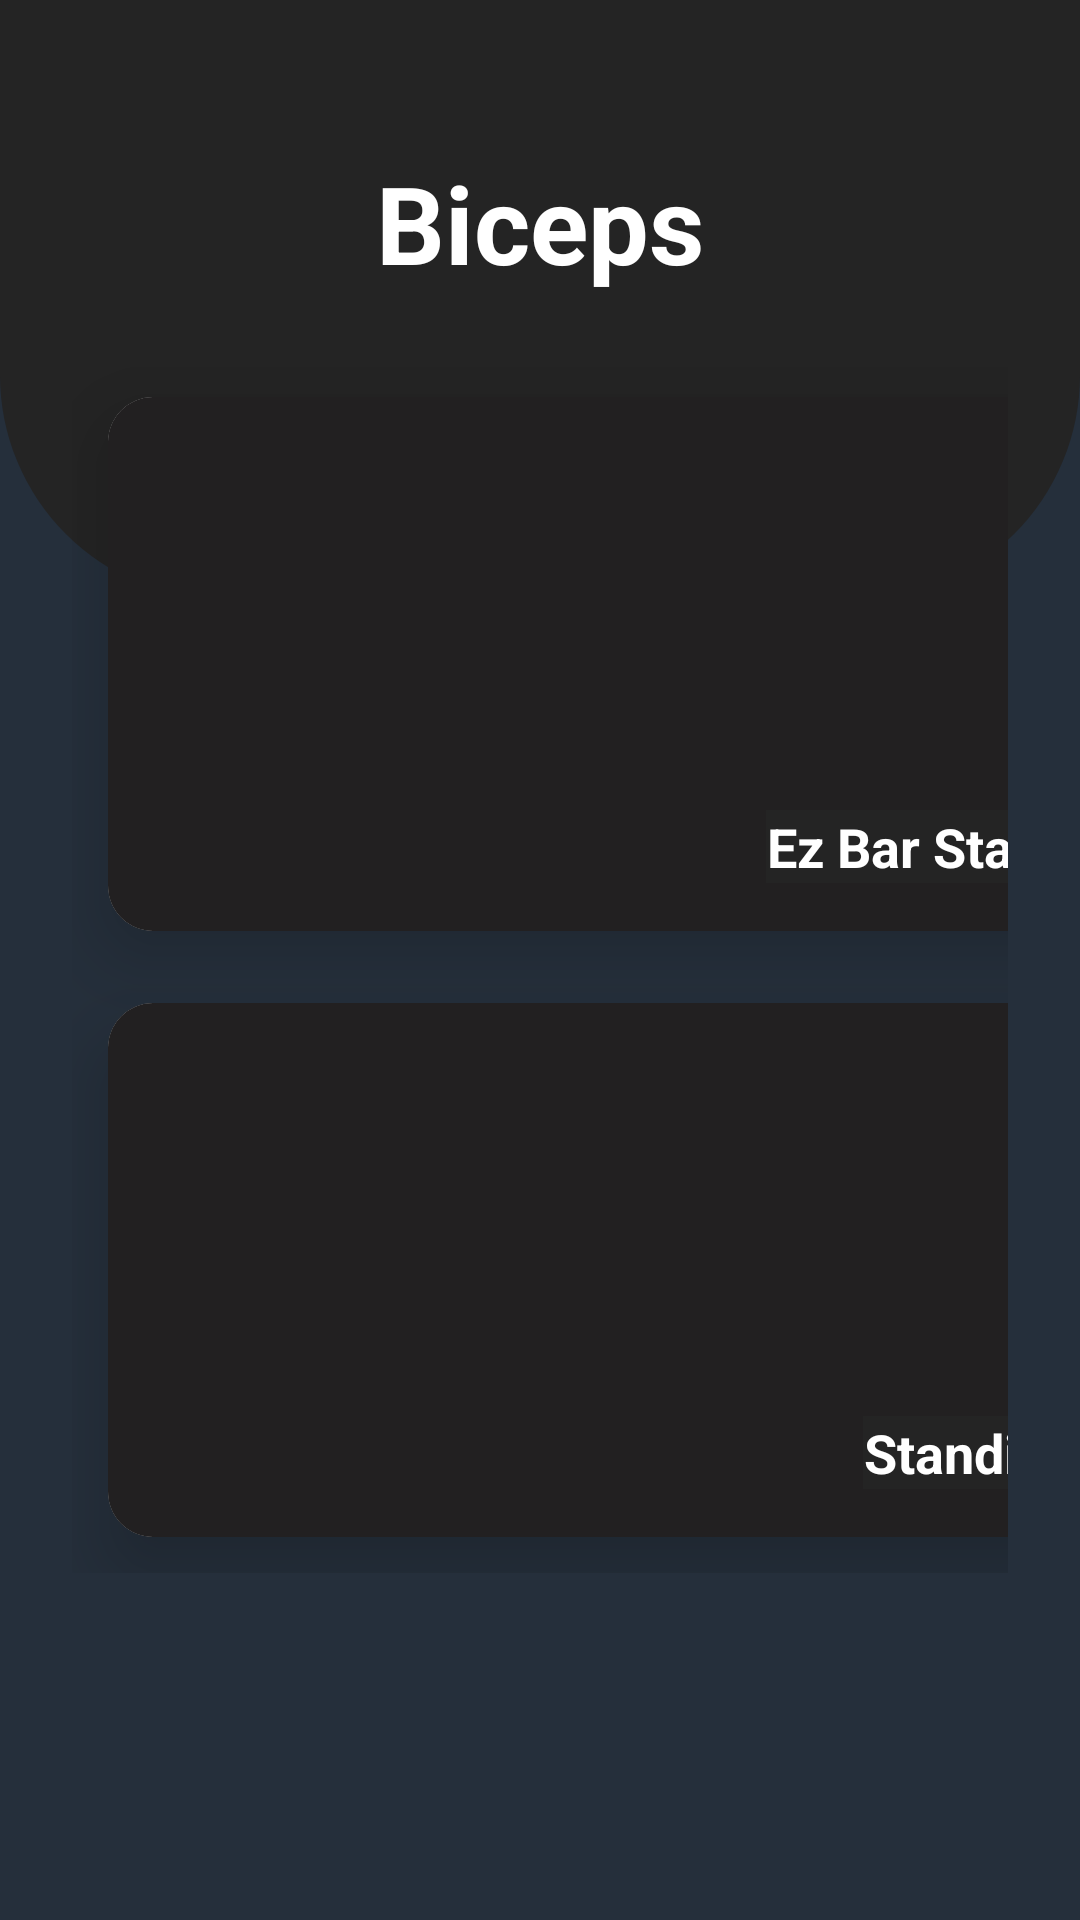

Write the Android layout XML for this screen, with the resource values it uses.
<!-- AndroidManifest.xml: application theme Theme.BottomNavigationApp -->
<!-- res/layout/activity_biceps.xml -->
<?xml version="1.0" encoding="utf-8"?>
<RelativeLayout xmlns:android="http://schemas.android.com/apk/res/android"
    xmlns:app="http://schemas.android.com/apk/res-auto"
    xmlns:tools="http://schemas.android.com/tools"
    android:layout_width="match_parent"
    android:layout_height="match_parent"
    android:background="@color/dark_bue"
    tools:context=".menu.home.biceps">

    <View
        android:id="@+id/top_view"
        android:layout_width="match_parent"
        android:layout_height="200dp"
        android:background="@drawable/bg_view" />

    <ImageButton
        android:id="@+id/biceps_back_button"
        android:layout_width="84dp"
        android:layout_height="61dp"
        android:background="@null"
        android:contentDescription="back to home"
        android:src="@drawable/backarrow" />

    <GridLayout
        android:layout_width="match_parent"
        android:layout_height="wrap_content"
        android:layout_below="@+id/top_view"
        android:layout_marginLeft="24dp"
        android:layout_marginTop="-80dp"
        android:layout_marginRight="24dp"
        android:columnCount="2"
        android:rowCount="3">

        <androidx.cardview.widget.CardView
            android:layout_width="150dp"
            android:layout_height="178dp"
            android:layout_row="1"
            android:layout_rowWeight="1"
            android:layout_column="0"
            android:layout_columnWeight="5"
            android:layout_margin="12dp"
            app:cardCornerRadius="15dp"
            app:cardElevation="15dp">

            <LinearLayout
                android:layout_width="match_parent"
                android:layout_height="200dp"
                android:background="@color/dark"
                android:gravity="center"
                android:orientation="vertical">

                <ImageView
                    android:id="@+id/biceps1"
                    android:layout_width="100dp"
                    android:layout_height="100dp"
                    android:layout_gravity="center_horizontal"
                    android:src="@drawable/biceps1" />

                <TextView
                    android:layout_width="wrap_content"
                    android:layout_height="wrap_content"
                    android:layout_gravity="center_horizontal"
                    android:background="@color/gray"
                    android:gravity="center"
                    android:text="Ez Bar Standing Barbell Curl, Narrow Grip "
                    android:textColor="@color/white"
                    android:textSize="18sp"
                    android:textStyle="bold" />
            </LinearLayout>
        </androidx.cardview.widget.CardView>

        <androidx.cardview.widget.CardView
            android:layout_width="150dp"
            android:layout_height="178dp"
            android:layout_row="1"
            android:layout_rowWeight="1"
            android:layout_column="1"
            android:layout_columnWeight="5"
            android:layout_margin="12dp"
            app:cardCornerRadius="15dp"
            app:cardElevation="15dp">

            <LinearLayout
                android:layout_width="match_parent"
                android:layout_height="200dp"
                android:background="@color/dark"
                android:gravity="center"
                android:orientation="vertical">

                <ImageView
                    android:id="@+id/biceps3"
                    android:layout_width="100dp"
                    android:layout_height="100dp"
                    android:layout_gravity="center_horizontal"
                    android:src="@drawable/biceps3" />

                <TextView
                    android:layout_width="wrap_content"
                    android:layout_height="wrap_content"
                    android:layout_gravity="center_horizontal"
                    android:background="@color/gray"
                    android:gravity="center"
                    android:text="Ez Bar Standing Barbell Curl, Wide Grip "
                    android:textColor="@color/white"
                    android:textSize="18sp"
                    android:textStyle="bold" />
            </LinearLayout>
        </androidx.cardview.widget.CardView>

        <androidx.cardview.widget.CardView
            android:layout_width="150dp"
            android:layout_height="178dp"
            android:layout_row="2"
            android:layout_rowWeight="1"
            android:layout_column="0"
            android:layout_columnWeight="5"
            android:layout_margin="12dp"
            app:cardCornerRadius="15dp"
            app:cardElevation="15dp">

            <LinearLayout
                android:layout_width="match_parent"
                android:layout_height="200dp"
                android:background="@color/dark"
                android:gravity="center"
                android:orientation="vertical">

                <ImageView
                    android:layout_width="100dp"
                    android:layout_height="100dp"
                    android:layout_gravity="center_horizontal"
                    android:src="@drawable/biceps2" />

                <TextView
                    android:layout_width="wrap_content"
                    android:layout_height="wrap_content"
                    android:layout_gravity="center_horizontal"
                    android:background="@color/gray"
                    android:gravity="center"
                    android:text="Standing Straight Bar Barbell Curl"
                    android:textColor="@color/white"
                    android:textSize="18sp"
                    android:textStyle="bold" />
            </LinearLayout>
        </androidx.cardview.widget.CardView>


    </GridLayout>

    <TextView
        android:id="@+id/textView"
        android:layout_width="wrap_content"
        android:layout_height="wrap_content"
        android:layout_centerHorizontal="true"
        android:layout_marginTop="50dp"
        android:text="Biceps"
        android:textColor="@color/white"
        android:textSize="36sp"
        android:textStyle="bold" />


</RelativeLayout>
<!-- resources referenced by this layout -->
<resources>
  <color name="dark">#222021</color>
  <color name="dark_bue">#252f3b</color>
  <color name="gray">#242424</color>
  <color name="white">#FFFFFFFF</color>
  <!-- drawable bg_view (drawable) -->
  <?xml version="1.0" encoding="utf-8"?>
  <shape xmlns:android="http://schemas.android.com/apk/res/android">
  
      <solid android:color="#242424"></solid>
      <corners android:bottomLeftRadius="75dp" android:bottomRightRadius="75dp"></corners>
  
  </shape>
  <!-- drawable biceps1: png bitmap (drawable, 96508 bytes) -->
  <!-- drawable biceps2: png bitmap (drawable, 105267 bytes) -->
  <!-- drawable biceps3: png bitmap (drawable, 99338 bytes) -->
  <style name="Theme.BottomNavigationApp" parent="Theme.MaterialComponents.Light.NoActionBar">
          <item name="colorPrimary">@color/purple_500</item>
          <item name="colorPrimaryVariant">@color/purple_700</item>
          <item name="colorOnPrimary">@color/white</item>
          
          <item name="colorSecondary">@color/teal_200</item>
          <item name="colorSecondaryVariant">@color/teal_700</item>
          <item name="colorOnSecondary">@color/black</item>
          
          <item name="android:statusBarColor">?attr/colorPrimaryVariant</item>
      </style>
  <color name="purple_500">#FF6200EE</color>
  <color name="purple_700">#FF3700B3</color>
  <color name="teal_200">#FF03DAC5</color>
  <color name="teal_700">#FF018786</color>
  <color name="black">#FF000000</color>
</resources>
